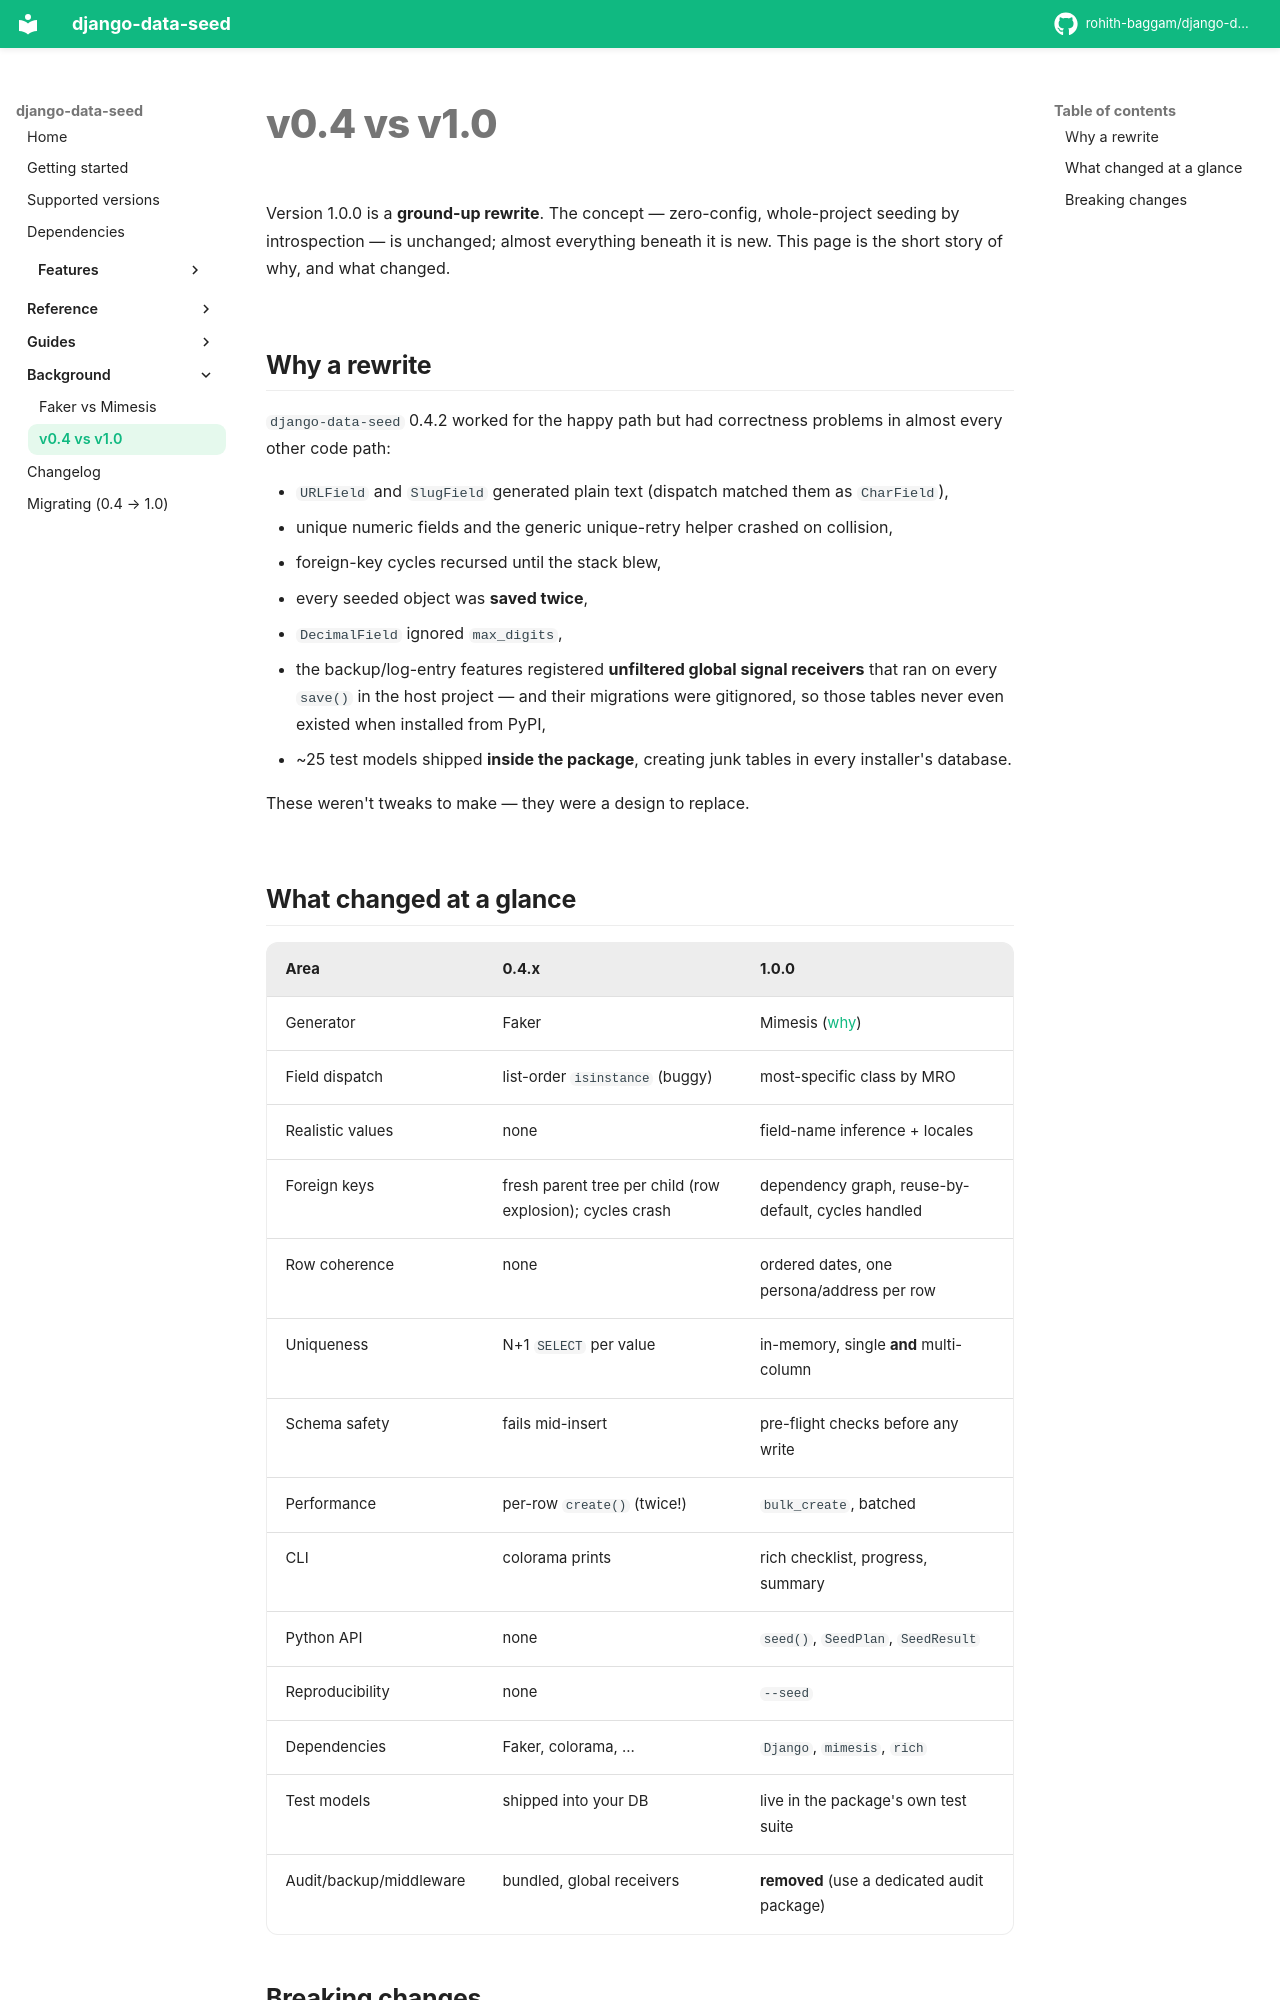

repository: rohith-baggam/django-data-seed · page: background/v0-vs-v1/index.html · generator: mkdocs

# v0.4 vs v1.0

Version 1.0.0 is a **ground-up rewrite**. The concept — zero-config,
whole-project seeding by introspection — is unchanged; almost everything beneath
it is new. This page is the short story of why, and what changed.

## Why a rewrite

`django-data-seed` 0.4.2 worked for the happy path but had correctness problems
in almost every other code path:

- `URLField` and `SlugField` generated plain text (dispatch matched them as
  `CharField`),
- unique numeric fields and the generic unique-retry helper crashed on
  collision,
- foreign-key cycles recursed until the stack blew,
- every seeded object was **saved twice**,
- `DecimalField` ignored `max_digits`,
- the backup/log-entry features registered **unfiltered global signal
  receivers** that ran on every `save()` in the host project — and their
  migrations were gitignored, so those tables never even existed when installed
  from PyPI,
- ~25 test models shipped **inside the package**, creating junk tables in every
  installer's database.

These weren't tweaks to make — they were a design to replace.

## What changed at a glance

| Area | 0.4.x | 1.0.0 |
|---|---|---|
| Generator | Faker | Mimesis ([why](faker-vs-mimesis.md)) |
| Field dispatch | list-order `isinstance` (buggy) | most-specific class by MRO |
| Realistic values | none | field-name inference + locales |
| Foreign keys | fresh parent tree per child (row explosion); cycles crash | dependency graph, reuse-by-default, cycles handled |
| Row coherence | none | ordered dates, one persona/address per row |
| Uniqueness | N+1 `SELECT` per value | in-memory, single **and** multi-column |
| Schema safety | fails mid-insert | pre-flight checks before any write |
| Performance | per-row `create()` (twice!) | `bulk_create`, batched |
| CLI | colorama prints | rich checklist, progress, summary |
| Python API | none | `seed()`, `SeedPlan`, `SeedResult` |
| Reproducibility | none | `--seed` |
| Dependencies | Faker, colorama, … | `Django`, `mimesis`, `rich` |
| Test models | shipped into your DB | live in the package's own test suite |
| Audit/backup/middleware | bundled, global receivers | **removed** (use a dedicated audit package) |
